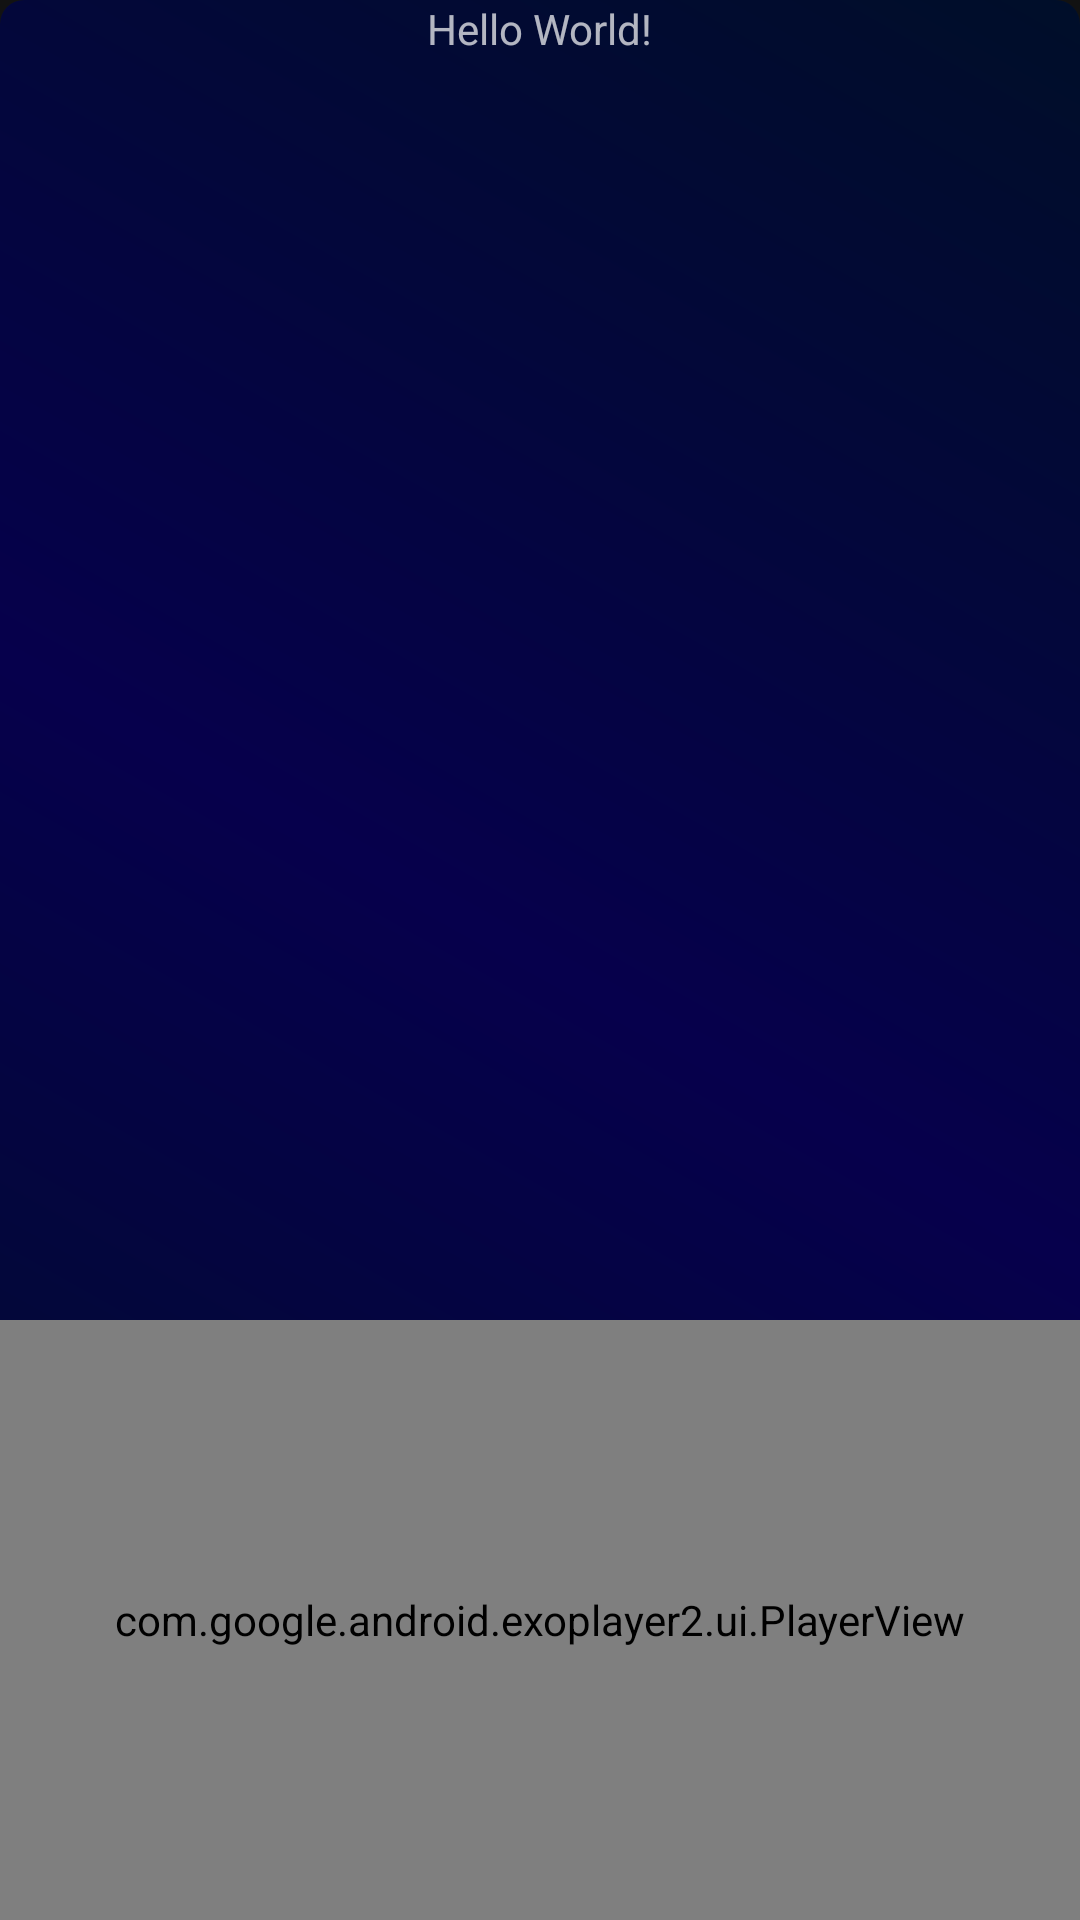

Produce the Android XML layout that renders to this screen, including the resource entries it uses.
<!-- AndroidManifest.xml: application theme Theme.MusicPlayer.noTitle.fullscreen -->
<!-- res/layout/activity_main.xml -->
<?xml version="1.0" encoding="utf-8"?>
<androidx.constraintlayout.widget.ConstraintLayout xmlns:android="http://schemas.android.com/apk/res/android"
    xmlns:app="http://schemas.android.com/apk/res-auto"
    xmlns:tools="http://schemas.android.com/tools"
    android:id="@+id/root"
    android:layout_width="match_parent"
    android:layout_height="match_parent"
    android:background="@drawable/bg_default"
    tools:context=".MainActivity">

    <TextView
        android:id="@+id/sample_text"
        android:layout_width="wrap_content"
        android:layout_height="wrap_content"
        android:text="Hello World!"
        app:layout_constraintLeft_toLeftOf="parent"
        app:layout_constraintRight_toRightOf="parent"
        app:layout_constraintTop_toTopOf="parent" />

    <androidx.constraintlayout.widget.Guideline
        android:id="@+id/guideline2"
        android:layout_width="wrap_content"
        android:layout_height="wrap_content"
        android:orientation="horizontal"
        app:layout_constraintGuide_begin="19dp"
        app:layout_constraintTop_toBottomOf="@id/sample_text" />

    <androidx.recyclerview.widget.RecyclerView
        android:id="@+id/list_media"
        android:layout_width="match_parent"
        android:layout_height="0dp"
        app:layoutManager="androidx.recyclerview.widget.LinearLayoutManager"
        app:layout_constraintBottom_toTopOf="@+id/playerView"
        app:layout_constraintEnd_toEndOf="parent"
        app:layout_constraintStart_toStartOf="parent"
        app:layout_constraintTop_toBottomOf="@id/guideline2" />

    <com.google.android.exoplayer2.ui.PlayerView
        android:id="@+id/playerView"
        android:layout_width="0dp"
        android:layout_height="200dp"
        app:layout_constraintBottom_toBottomOf="parent"
        app:layout_constraintEnd_toEndOf="parent"
        app:layout_constraintStart_toStartOf="parent" />

    
    
    
    
    
    
    
    
    

    
    
    
    
    
    

    
    
    
    
    
    


    
    
    
    
    
    


    


</androidx.constraintlayout.widget.ConstraintLayout>
<!-- resources referenced by this layout -->
<resources>
  <!-- drawable bg_default (drawable) -->
  <?xml version="1.0" encoding="utf-8"?>
  <shape xmlns:android="http://schemas.android.com/apk/res/android">
      <corners android:radius="8dp" />
      <gradient
          android:centerColor="#06004C"
          android:endColor="#000E29"
          android:angle="45"
          android:startColor="#000E29" />
  </shape>
  <!-- drawable ic_next (drawable) -->
  <?xml version="1.0" encoding="utf-8"?>
  <selector xmlns:android="http://schemas.android.com/apk/res/android">
      <item android:state_pressed="true">
          <bitmap android:src="@android:drawable/ic_media_next" android:tint="@android:color/darker_gray" />
      </item>
      <item android:drawable="@android:drawable/ic_media_next" />
  </selector>
  <!-- drawable ic_play (drawable) -->
  <?xml version="1.0" encoding="utf-8"?>
  <selector xmlns:android="http://schemas.android.com/apk/res/android">
      <item android:state_pressed="true">
          <bitmap android:src="@android:drawable/ic_media_play" android:tint="@android:color/darker_gray" />
      </item>
      <item android:drawable="@android:drawable/ic_media_play" />
  </selector>
  <!-- drawable ic_previous (drawable) -->
  <?xml version="1.0" encoding="utf-8"?>
  <selector xmlns:android="http://schemas.android.com/apk/res/android">
      <item android:state_pressed="true">
          <bitmap android:src="@android:drawable/ic_media_previous" android:tint="@android:color/darker_gray" />
      </item>
      <item android:drawable="@android:drawable/ic_media_previous" />
  </selector>
  <style name="Theme.MusicPlayer.noTitle.fullscreen" parent="Theme.MaterialComponents.NoActionBar">
          
          <item name="android:windowNoTitle">true</item>
          <item name="android:windowActionBar">@null</item>
          <item name="actionBarSize">0dp</item>
          <item name="android:windowFullscreen">true</item>
      </style>
</resources>
